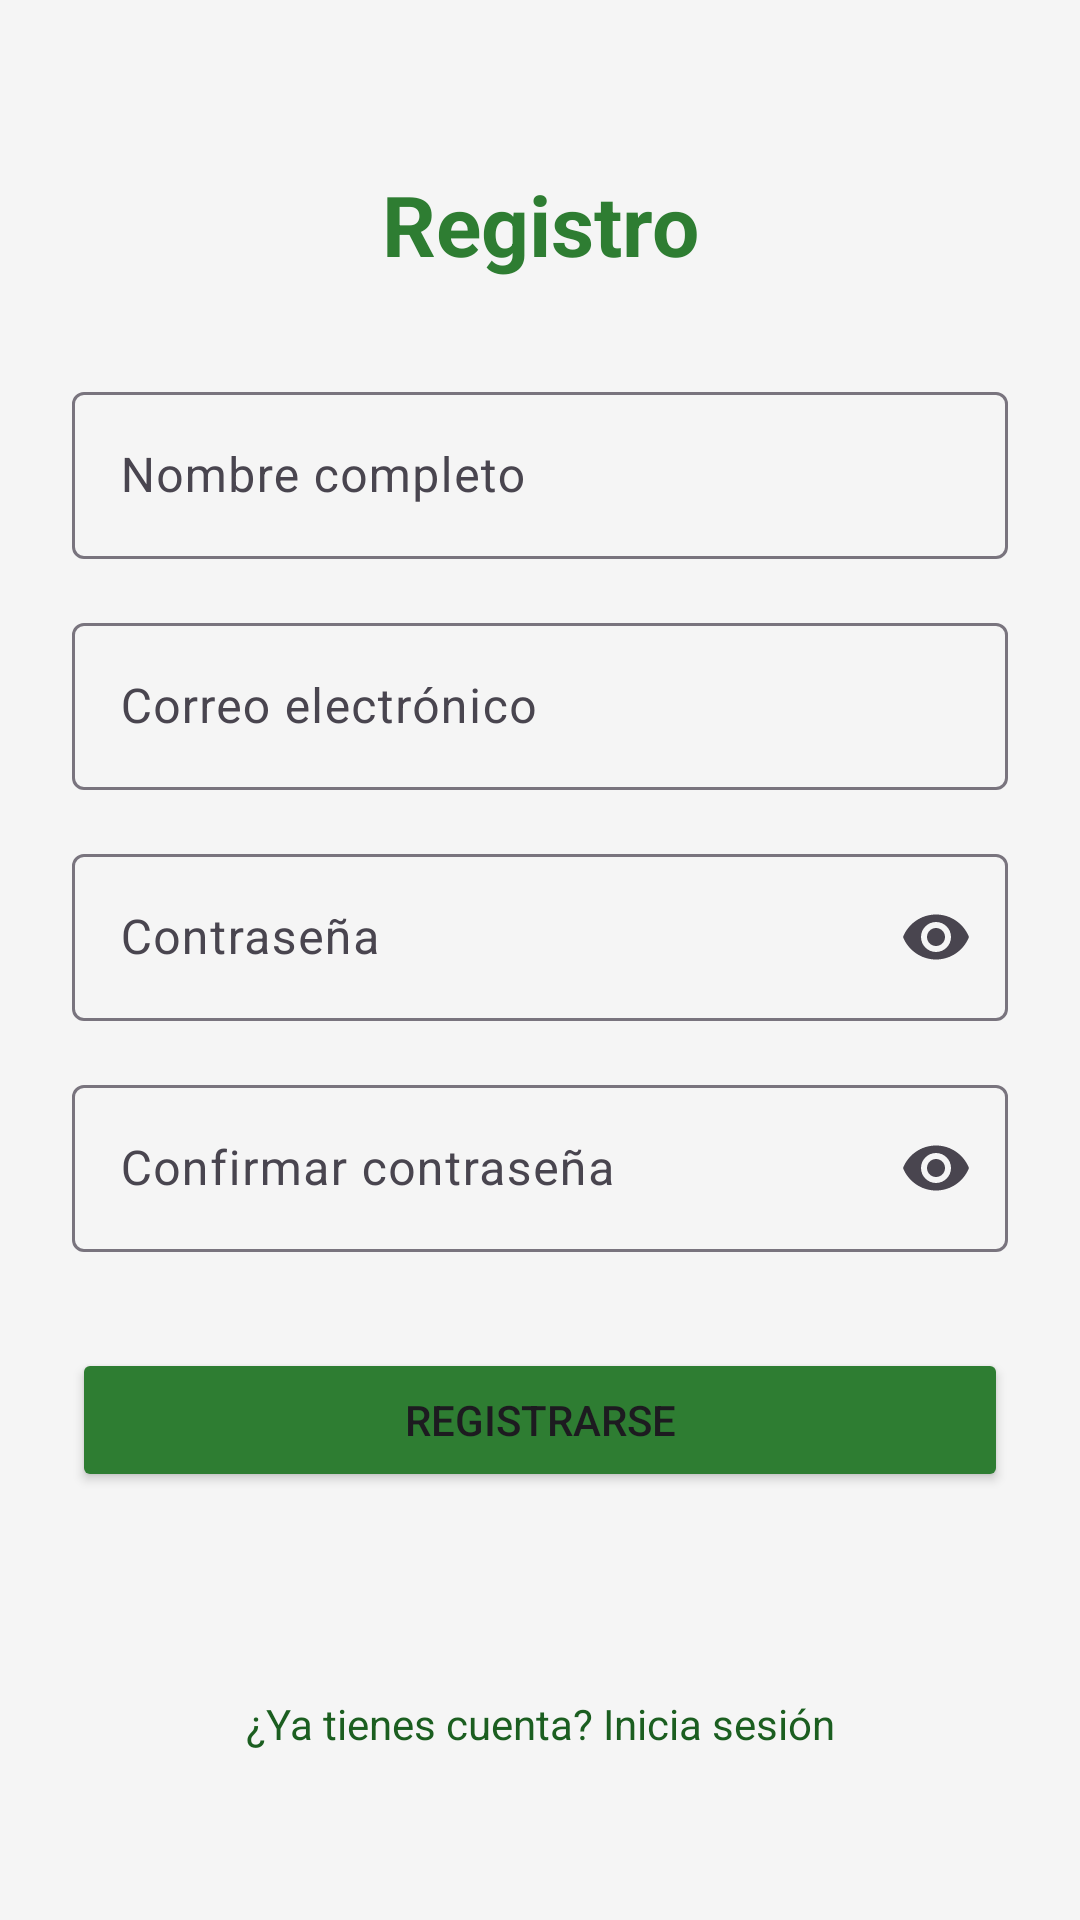

Write the Android layout XML for this screen, with the resource values it uses.
<!-- AndroidManifest.xml: application theme Theme.UniMarketGuajira -->
<!-- res/layout/activity_register.xml -->
<?xml version="1.0" encoding="utf-8"?>
<androidx.constraintlayout.widget.ConstraintLayout xmlns:android="http://schemas.android.com/apk/res/android"
    xmlns:app="http://schemas.android.com/apk/res-auto"
    xmlns:tools="http://schemas.android.com/tools"
    android:layout_width="match_parent"
    android:layout_height="match_parent"
    android:padding="24dp"
    tools:context=".activities.RegisterActivity">

    <TextView
        android:id="@+id/tvTitle"
        android:layout_width="wrap_content"
        android:layout_height="wrap_content"
        android:layout_marginTop="32dp"
        android:text="@string/title_register"
        android:textColor="@color/primary"
        android:textSize="28sp"
        android:textStyle="bold"
        app:layout_constraintEnd_toEndOf="parent"
        app:layout_constraintStart_toStartOf="parent"
        app:layout_constraintTop_toTopOf="parent" />

    <com.google.android.material.textfield.TextInputLayout
        android:id="@+id/tilFullName"
        style="@style/Widget.Material3.TextInputLayout.OutlinedBox"
        android:layout_width="0dp"
        android:layout_height="wrap_content"
        android:layout_marginTop="32dp"
        android:hint="@string/hint_full_name"
        app:layout_constraintEnd_toEndOf="parent"
        app:layout_constraintStart_toStartOf="parent"
        app:layout_constraintTop_toBottomOf="@id/tvTitle">

        <com.google.android.material.textfield.TextInputEditText
            android:layout_width="match_parent"
            android:layout_height="wrap_content"
            android:inputType="textPersonName" />
    </com.google.android.material.textfield.TextInputLayout>

    <com.google.android.material.textfield.TextInputLayout
        android:id="@+id/tilEmail"
        style="@style/Widget.Material3.TextInputLayout.OutlinedBox"
        android:layout_width="0dp"
        android:layout_height="wrap_content"
        android:layout_marginTop="16dp"
        android:hint="@string/hint_email"
        app:layout_constraintEnd_toEndOf="parent"
        app:layout_constraintStart_toStartOf="parent"
        app:layout_constraintTop_toBottomOf="@id/tilFullName">

        <com.google.android.material.textfield.TextInputEditText
            android:layout_width="match_parent"
            android:layout_height="wrap_content"
            android:inputType="textEmailAddress" />
    </com.google.android.material.textfield.TextInputLayout>

    <com.google.android.material.textfield.TextInputLayout
        android:id="@+id/tilPassword"
        style="@style/Widget.Material3.TextInputLayout.OutlinedBox"
        android:layout_width="0dp"
        android:layout_height="wrap_content"
        android:layout_marginTop="16dp"
        android:hint="@string/hint_password"
        app:endIconMode="password_toggle"
        app:layout_constraintEnd_toEndOf="parent"
        app:layout_constraintStart_toStartOf="parent"
        app:layout_constraintTop_toBottomOf="@id/tilEmail">

        <com.google.android.material.textfield.TextInputEditText
            android:layout_width="match_parent"
            android:layout_height="wrap_content"
            android:inputType="textPassword" />
    </com.google.android.material.textfield.TextInputLayout>

    <com.google.android.material.textfield.TextInputLayout
        android:id="@+id/tilConfirmPassword"
        style="@style/Widget.Material3.TextInputLayout.OutlinedBox"
        android:layout_width="0dp"
        android:layout_height="wrap_content"
        android:layout_marginTop="16dp"
        android:hint="@string/hint_confirm_password"
        app:endIconMode="password_toggle"
        app:layout_constraintEnd_toEndOf="parent"
        app:layout_constraintStart_toStartOf="parent"
        app:layout_constraintTop_toBottomOf="@id/tilPassword">

        <com.google.android.material.textfield.TextInputEditText
            android:layout_width="match_parent"
            android:layout_height="wrap_content"
            android:inputType="textPassword" />
    </com.google.android.material.textfield.TextInputLayout>

    <Button
        android:id="@+id/btnRegister"
        android:layout_width="0dp"
        android:layout_height="wrap_content"
        android:layout_marginTop="32dp"
        android:backgroundTint="@color/primary"
        android:padding="12dp"
        android:text="@string/btn_register"
        app:layout_constraintEnd_toEndOf="parent"
        app:layout_constraintStart_toStartOf="parent"
        app:layout_constraintTop_toBottomOf="@id/tilConfirmPassword" />

    <TextView
        android:id="@+id/tvGoToLogin"
        android:layout_width="wrap_content"
        android:layout_height="wrap_content"
        android:layout_marginBottom="32dp"
        android:text="@string/text_already_have_account"
        android:textColor="@color/primary_dark"
        app:layout_constraintBottom_toBottomOf="parent"
        app:layout_constraintEnd_toEndOf="parent"
        app:layout_constraintStart_toStartOf="parent" />

</androidx.constraintlayout.widget.ConstraintLayout>
<!-- resources referenced by this layout -->
<resources>
  <color name="primary">#FF2E7D32</color>
  <color name="primary_dark">#FF1B5E20</color>
  <string name="btn_register">Registrarse</string>
  <string name="hint_confirm_password">Confirmar contraseña</string>
  <string name="hint_email">Correo electrónico</string>
  <string name="hint_full_name">Nombre completo</string>
  <string name="hint_password">Contraseña</string>
  <string name="text_already_have_account">¿Ya tienes cuenta? Inicia sesión</string>
  <string name="title_register">Registro</string>
  <style name="Theme.UniMarketGuajira" parent="Base.Theme.UniMarketGuajira" />
  <style name="Base.Theme.UniMarketGuajira" parent="Theme.Material3.Light.NoActionBar">
          
          <item name="android:statusBarColor">@color/primary</item>
          <item name="android:windowLightStatusBar">false</item>
          <item name="colorPrimary">@color/primary</item>
          <item name="android:windowBackground">@color/gray_light</item>
      </style>
  <color name="gray_light">#F5F5F5</color>
</resources>
